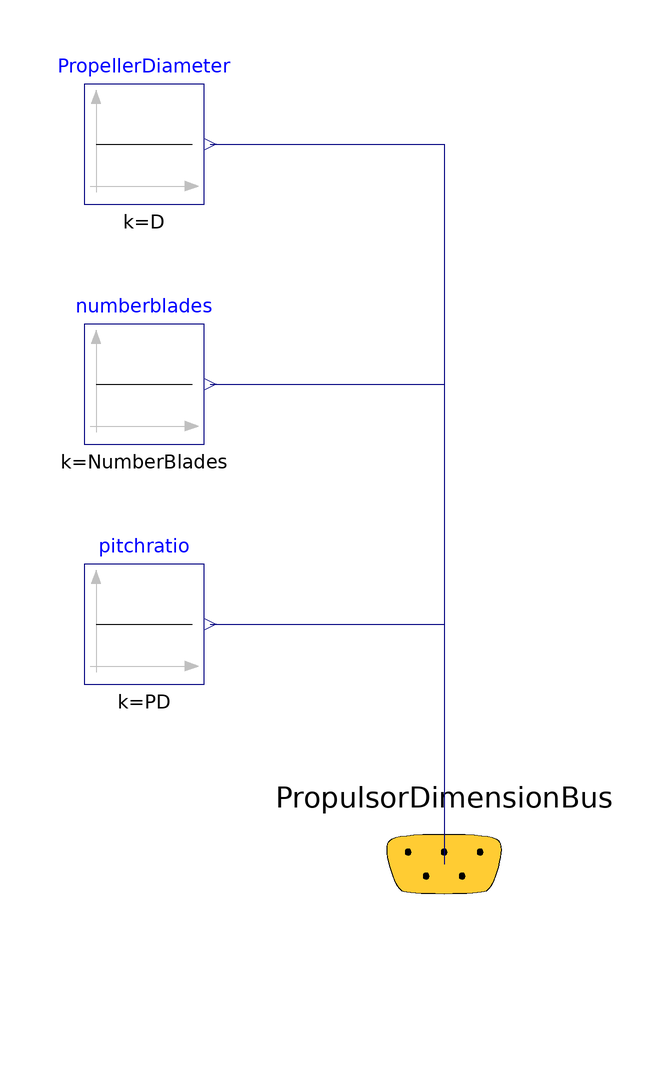

The component connection diagram of the Modelica model below, drawn from its own Placement and Line annotations.

model PropulsorDimension "Propeller dimension"
            extends Interfaces.BasePropulsor;

          //parameter
            parameter Modelica.SIunits.Length D "Propeller diameter";
            parameter Real NumberBlades "Number of blades";
            parameter Modelica.SIunits.Length PD "Pitch ratio P/D";

            Modelica.Icons.SignalBus PropulsorDimensionBus annotation (Placement(
                  transformation(extent={{-20,-120},{20,-80}}), iconTransformation(extent=
                     {{-20,-120},{20,-80}})));
            Modelica.Blocks.Sources.Constant PropellerDiameter(k=D)
              "Propeller Diameter"
              annotation (Placement(transformation(extent={{-60,10},{-40,30}})));
            Modelica.Blocks.Sources.Constant numberblades(k=NumberBlades)
              "Number blades"
              annotation (Placement(transformation(extent={{-60,-30},{-40,-10}})));
            Modelica.Blocks.Sources.Constant pitchratio(k=PD) "Pitch ratio"
              annotation (Placement(transformation(extent={{-60,-70},{-40,-50}})));
          equation
            connect(pitchratio.y, PropulsorDimensionBus.PitchRatio)
              annotation (Line(points={{-39,-60},{0,-60},{0,-100}}, color={0,0,127}));
            connect(numberblades.y, PropulsorDimensionBus.NumberBlades)
              annotation (Line(points={{-39,-20},{0,-20},{0,-100}}, color={0,0,127}));
            connect(PropellerDiameter.y, PropulsorDimensionBus.PropellerDiameter)
              annotation (Line(points={{-39,20},{0,20},{0,-100}}, color={0,0,127}));
          end PropulsorDimension;